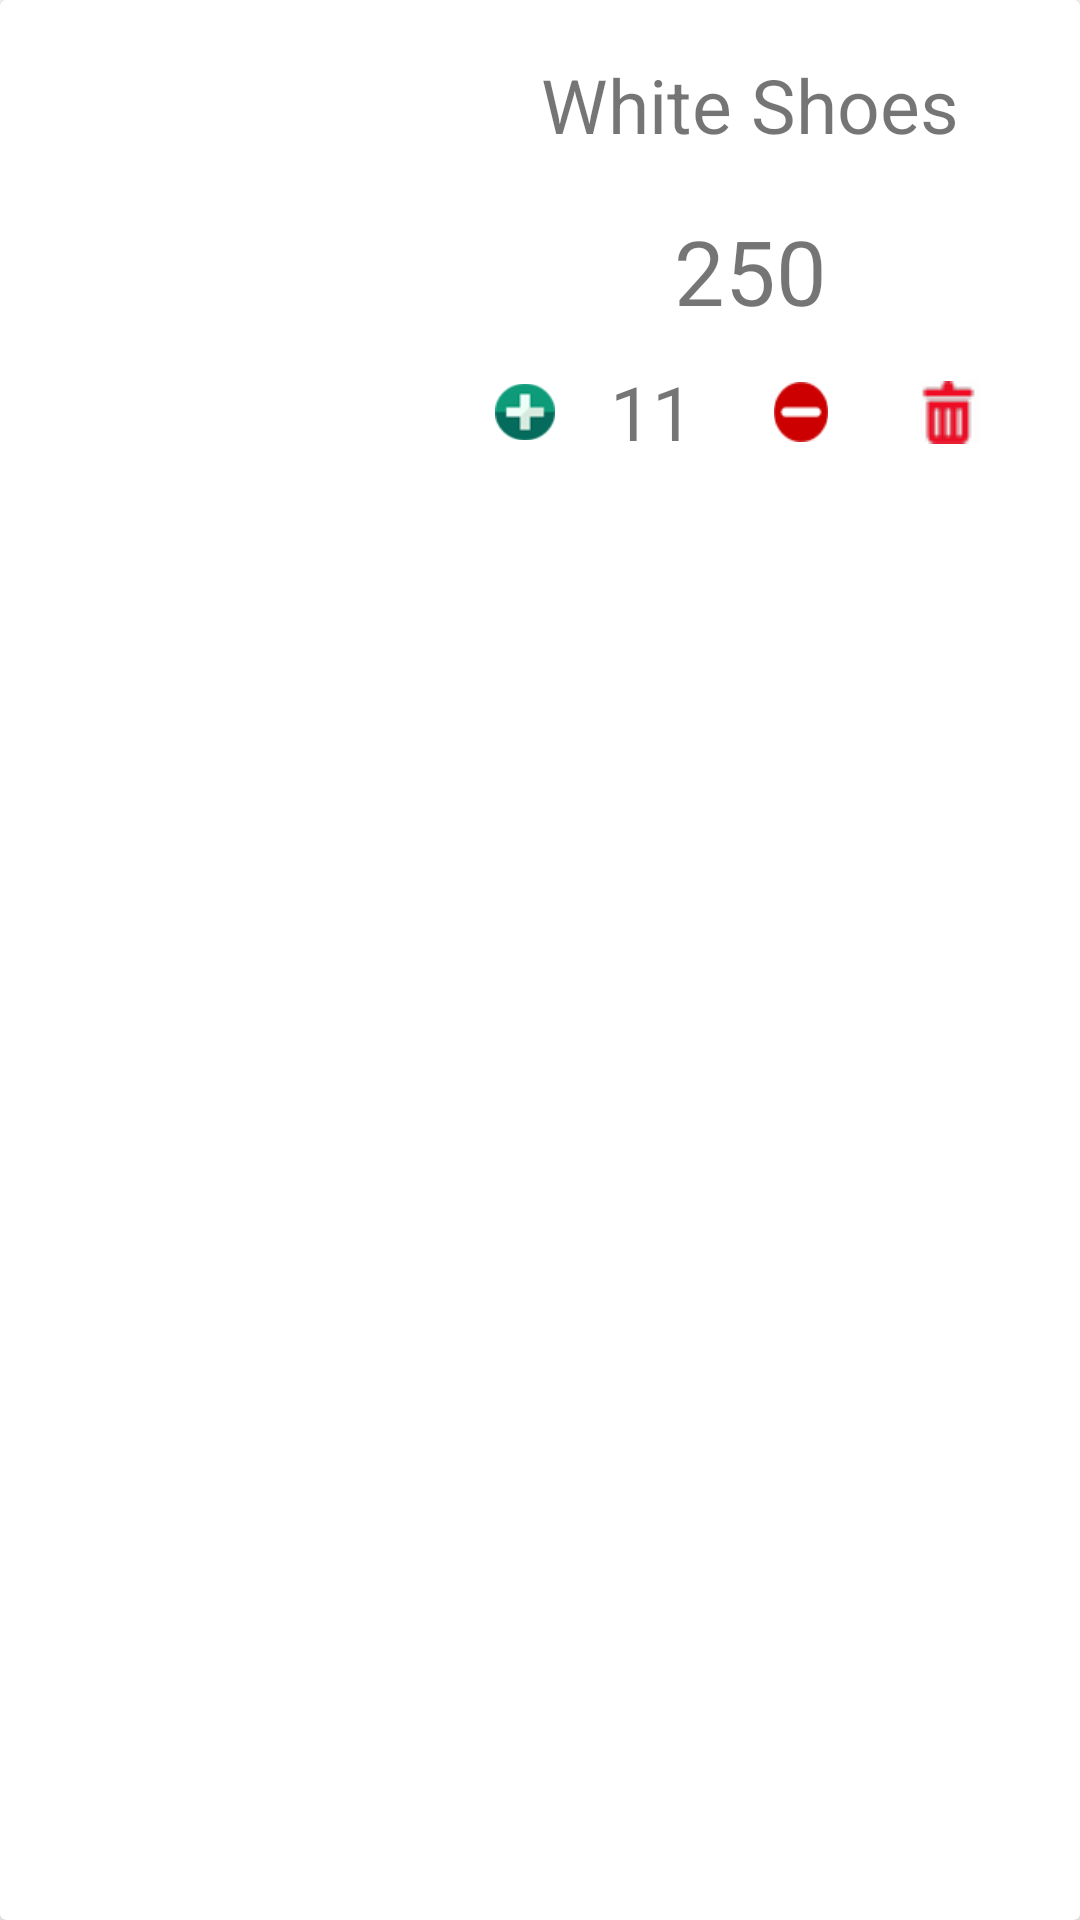

Write the Android layout XML for this screen, with the resource values it uses.
<!-- AndroidManifest.xml: application theme Theme.Shopappp -->
<!-- res/layout/singlerowdesign.xml -->
<?xml version="1.0" encoding="utf-8"?>
<androidx.cardview.widget.CardView xmlns:android="http://schemas.android.com/apk/res/android"
    android:layout_width="match_parent"
    android:layout_height="wrap_content"
    android:elevation="10dp"
    android:layout_margin="10dp"
    android:orientation="vertical">

    <androidx.appcompat.widget.LinearLayoutCompat
        android:layout_width="match_parent"
        android:layout_height="match_parent"
        android:orientation="horizontal">
        <TextView
            android:visibility="gone"
            android:layout_width="7dp"
            android:layout_height="wrap_content"
            android:layout_marginLeft="3dp"
            android:text="1"
            android:textSize="25dp"
            android:gravity="center"
            android:id="@+id/recid"/>
        <ImageView
            android:id="@+id/imageView"
            android:layout_width="150dp"
            android:layout_height="200dp"/>


        <androidx.appcompat.widget.LinearLayoutCompat
            android:layout_width="200dp"
            android:layout_height="200dp"
            android:orientation="vertical"
            >

        <TextView
            android:layout_width="match_parent"
            android:layout_height="70dp"
            android:text="White Shoes"
            android:textSize="25dp"
            android:gravity="center"
            android:id="@+id/recpname"/>

        <TextView
            android:layout_width="match_parent"
            android:textAlignment="center"
            android:layout_height="wrap_content"
            android:text="250"
            android:textSize="30dp"
            android:id="@+id/recpprice"/>








            <LinearLayout
                android:layout_width="wrap_content"
                android:layout_height="wrap_content"
                android:orientation="horizontal">


        <ImageView
            android:id="@+id/incbtn"
            android:layout_width="20dp"
            android:layout_height="20dp"
            android:background="#ffff"
            android:layout_marginStart="15dp"
            android:layout_gravity="center"
            android:src="@drawable/incr"/>



        <TextView
            android:layout_width="45dp"
            android:layout_height="wrap_content"
            android:text="11"
            android:textSize="25dp"
            android:layout_margin="10dp"
            android:layout_gravity="center"
            android:gravity="center"
            android:id="@+id/recqnt"/>


        <ImageView
            android:id="@+id/decbtn"
            android:layout_width="20dp"
            android:layout_height="20dp"
            android:layout_margin="7dp"
            android:layout_gravity="center"
            android:src="@drawable/decr"/>

        <ImageButton
            android:id="@+id/delbtn"
            android:layout_margin="7dp"
            android:layout_width="50dp"
            android:layout_height="40dp"
            android:background="#ffff"
            android:layout_gravity="center"
            android:src="@drawable/delete"/>
            </LinearLayout>
    </androidx.appcompat.widget.LinearLayoutCompat>

    </androidx.appcompat.widget.LinearLayoutCompat>

</androidx.cardview.widget.CardView>
<!-- resources referenced by this layout -->
<resources>
  <!-- drawable decr: png bitmap (drawable, 4621 bytes) -->
  <!-- drawable delete: png bitmap (drawable, 3621 bytes) -->
  <!-- drawable incr: png bitmap (drawable, 4745 bytes) -->
  <style name="Theme.Shopappp" parent="Theme.MaterialComponents.DayNight.NoActionBar">
          
          <item name="colorPrimary">@color/purple_500</item>
          <item name="colorPrimaryVariant">@color/purple_700</item>
          <item name="colorOnPrimary">@color/white</item>
          
          <item name="colorSecondary">@color/teal_200</item>
          <item name="colorSecondaryVariant">@color/teal_700</item>
          <item name="colorOnSecondary">@color/black</item>
          
          <item name="android:statusBarColor">?attr/colorPrimaryVariant</item>
          
      </style>
  <color name="purple_500">#FF6200EE</color>
  <color name="purple_700">#FF3700B3</color>
  <color name="white">#FFFFFFFF</color>
  <color name="teal_200">#FF03DAC5</color>
  <color name="teal_700">#FF018786</color>
  <color name="black">#FF000000</color>
</resources>
